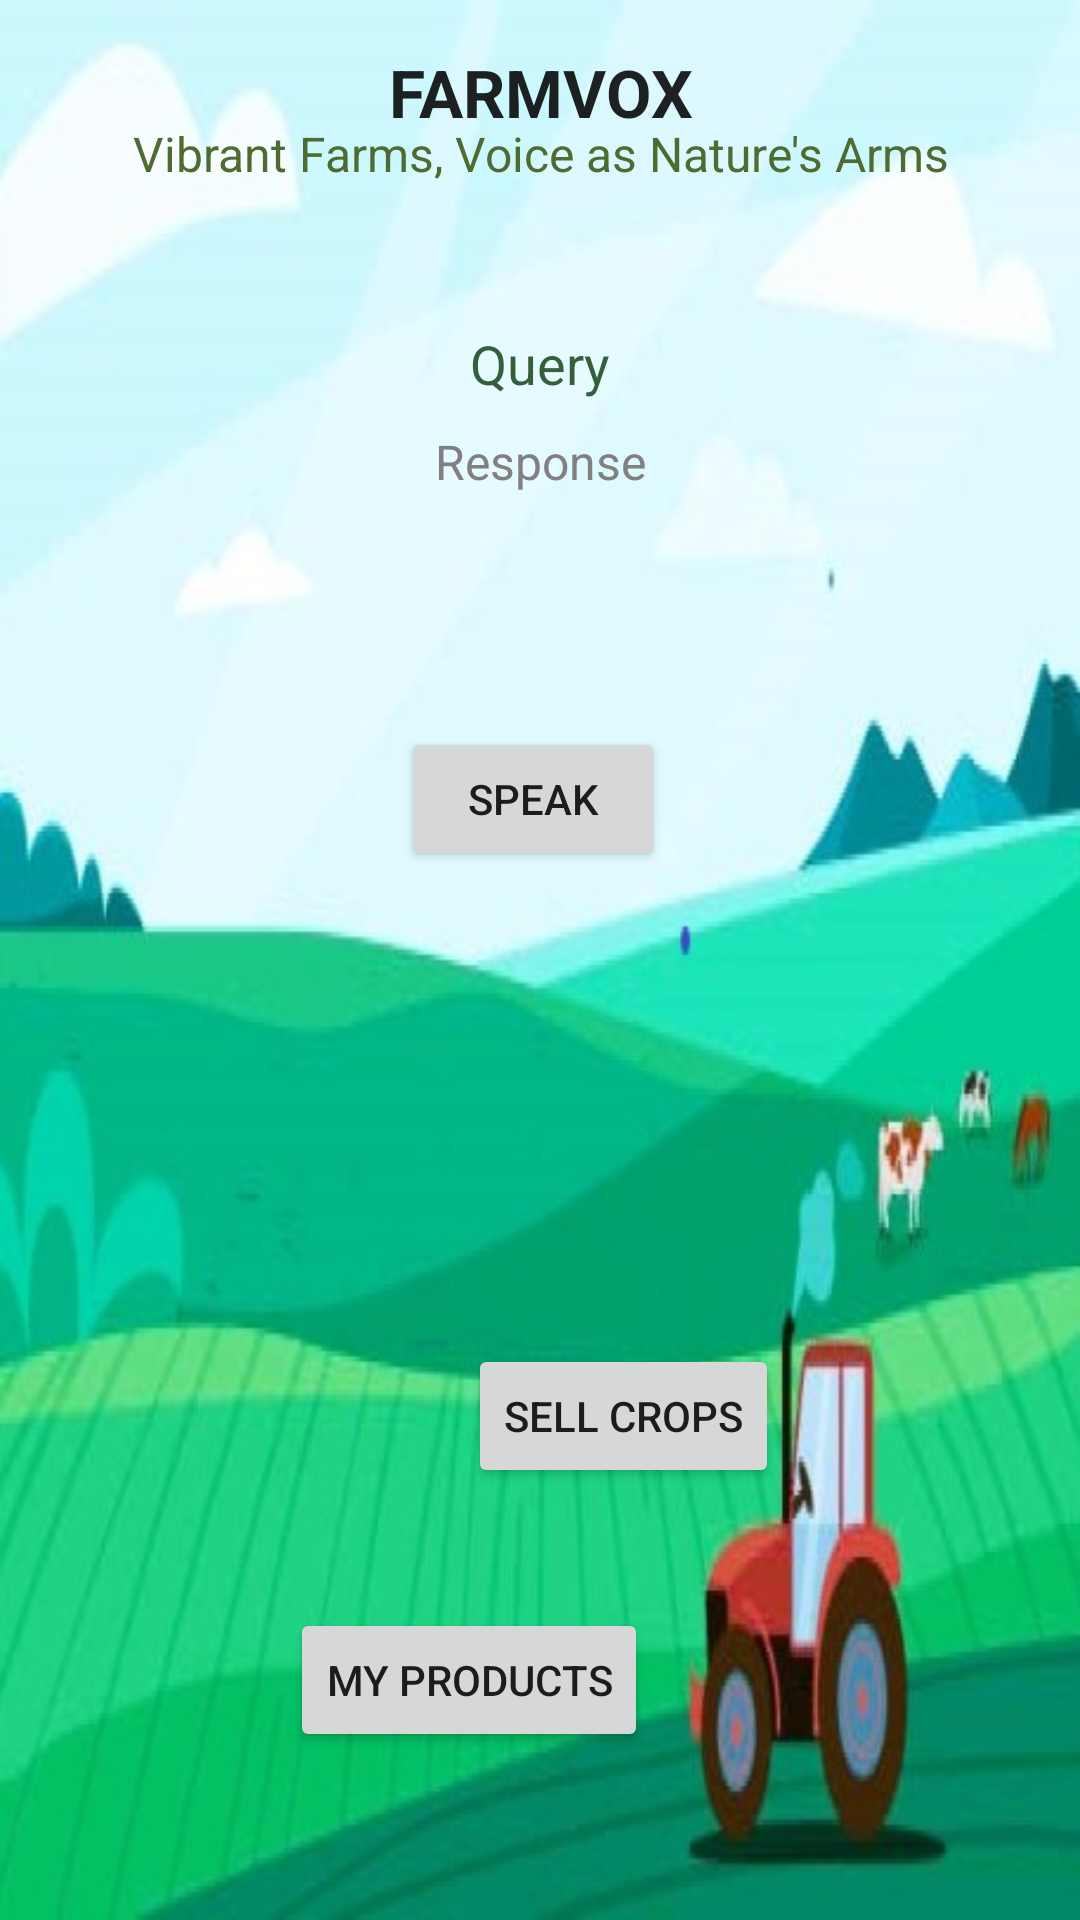

Produce the Android XML layout that renders to this screen, including the resource entries it uses.
<!-- AndroidManifest.xml: application theme Theme.Loginsqllite -->
<!-- res/layout/activity_farmer.xml -->
<?xml version="1.0" encoding="utf-8"?>
<androidx.constraintlayout.widget.ConstraintLayout xmlns:android="http://schemas.android.com/apk/res/android"
    xmlns:app="http://schemas.android.com/apk/res-auto"
    xmlns:tools="http://schemas.android.com/tools"
    android:layout_width="match_parent"
    android:layout_height="match_parent"
    android:background="@drawable/cover1"
    tools:context=".MainActivity">

    <TextView
        android:id="@+id/textView"
        android:layout_width="match_parent"
        android:layout_height="wrap_content"
        android:gravity="center"
        android:text="FARMVOX"
        style="@style/Theme.Loginsqllite"
        android:textAppearance="@style/TextAppearance.AppCompat.Large"
        android:textStyle="bold"
        android:padding="16dp"
        android:background="#00FFFFFF"
        app:layout_constraintVertical_bias="0.4"
        tools:ignore="MissingConstraints" />

    <TextView
        android:id="@+id/tagline"
        android:layout_width="match_parent"
        android:layout_height="wrap_content"
        android:gravity="center"
        android:text="Vibrant Farms, Voice as Nature's Arms"
        android:textColor="#4E6B31"
        android:textSize="16sp"
        app:layout_constraintTop_toBottomOf="@id/question"
        app:layout_constraintBottom_toTopOf="@+id/textView"
        app:layout_constraintHorizontal_bias="0.5"
        app:layout_constraintVertical_bias="0.6"
        app:layout_constraintVertical_chainStyle="packed" />

    <TextView
        android:id="@+id/question"
        android:layout_width="wrap_content"
        android:layout_height="wrap_content"
        android:text="Query"
        android:textColor="#355E3B"
        android:textSize="18sp"
        app:layout_constraintBottom_toTopOf="@+id/submit"
        app:layout_constraintEnd_toEndOf="parent"
        app:layout_constraintHorizontal_bias="0.5"
        app:layout_constraintStart_toStartOf="parent"
        app:layout_constraintTop_toTopOf="parent"/>

    <TextView
        android:id="@+id/answer"
        android:layout_width="wrap_content"
        android:layout_height="wrap_content"
        android:text="Response"
        android:textColor=" #808080"
        android:textSize="16sp"
        app:layout_constraintBottom_toTopOf="@+id/submit"
        app:layout_constraintEnd_toEndOf="parent"
        app:layout_constraintHorizontal_bias="0.5"
        app:layout_constraintStart_toStartOf="parent"
        app:layout_constraintTop_toBottomOf="@+id/question" />

    <Button
        android:id="@+id/submit"
        android:layout_width="wrap_content"
        android:layout_height="wrap_content"
        android:layout_marginStart="159dp"
        android:layout_marginTop="68dp"
        android:layout_marginEnd="164dp"
        android:layout_marginBottom="340dp"
        android:text="Speak"
        app:layout_constraintBottom_toBottomOf="parent"
        app:layout_constraintEnd_toEndOf="parent"
        app:layout_constraintStart_toStartOf="parent"
        app:layout_constraintTop_toBottomOf="@+id/answer" />

    <Button
        android:id="@+id/sellCrops"
        android:layout_width="wrap_content"
        android:layout_height="wrap_content"
        android:layout_marginStart="156dp"
        android:layout_marginTop="448dp"
        android:layout_marginEnd="152dp"
        android:layout_marginBottom="40dp"
        android:text="Sell Crops"
        app:layout_constraintBottom_toTopOf="@+id/MyProducts"
        app:layout_constraintEnd_toEndOf="parent"
        app:layout_constraintHorizontal_bias="0.0"
        app:layout_constraintStart_toStartOf="parent"
        app:layout_constraintTop_toTopOf="parent"
        app:layout_constraintVertical_bias="0.0" />

    <Button
        android:id="@+id/MyProducts"
        android:layout_width="wrap_content"
        android:layout_height="wrap_content"
        android:layout_marginTop="536dp"
        android:layout_marginEnd="144dp"
        android:text="My Products"
        app:layout_constraintEnd_toEndOf="parent"
        app:layout_constraintTop_toTopOf="parent" />

</androidx.constraintlayout.widget.ConstraintLayout>
<!-- resources referenced by this layout -->
<resources>
  <!-- drawable cover1: jpg bitmap (drawable-v24, 38050 bytes) -->
  <style name="Theme.Loginsqllite" parent="Theme.AppCompat.Light.DarkActionBar">
      <item name="android:label">FARMVOX</item>
      </style>
</resources>
